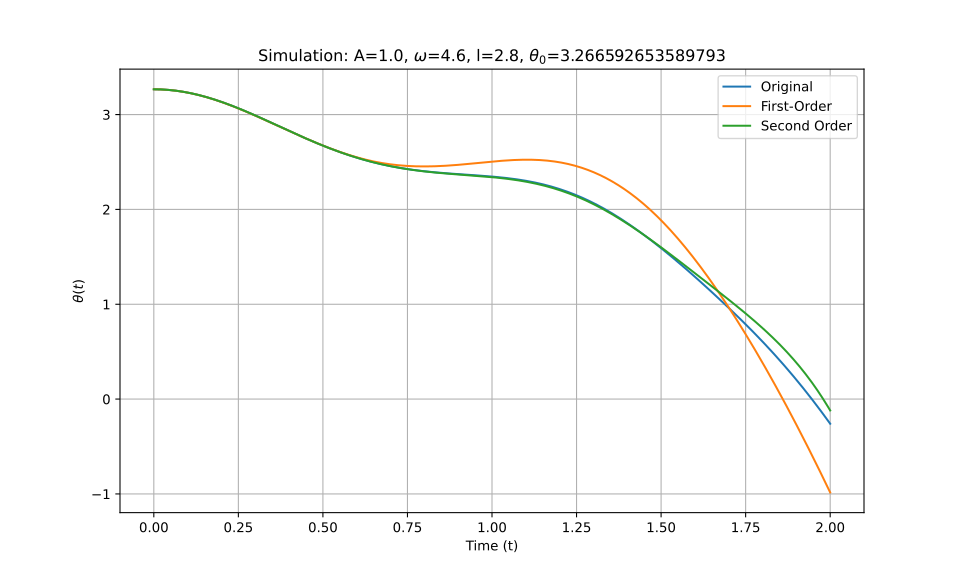

Values plotted in this chart, from the file beside it:
t_eval, Equation_1, Equation_2, Equation_3
0.0, 3.267, 3.267, 3.267
0.002002, 3.267, 3.267, 3.267
0.004004, 3.267, 3.267, 3.267
0.006006, 3.266, 3.266, 3.266
0.008008, 3.266, 3.266, 3.266
0.01001, 3.266, 3.266, 3.266
0.01201, 3.266, 3.266, 3.266
0.01401, 3.266, 3.266, 3.266
0.01602, 3.266, 3.266, 3.266
0.01802, 3.265, 3.265, 3.265
0.02002, 3.265, 3.265, 3.265
0.02202, 3.265, 3.265, 3.265
0.02402, 3.265, 3.265, 3.265
0.02603, 3.264, 3.264, 3.264
0.02803, 3.264, 3.264, 3.264
0.03003, 3.263, 3.263, 3.263
0.03203, 3.263, 3.263, 3.263
0.03403, 3.263, 3.262, 3.263
0.03604, 3.262, 3.262, 3.262
0.03804, 3.261, 3.261, 3.261
0.04004, 3.261, 3.261, 3.261
0.04204, 3.26, 3.26, 3.26
0.04404, 3.26, 3.26, 3.26
0.04605, 3.259, 3.259, 3.259
0.04805, 3.258, 3.258, 3.258
0.05005, 3.258, 3.258, 3.258
0.05205, 3.257, 3.257, 3.257
0.05405, 3.256, 3.256, 3.256
0.05606, 3.256, 3.255, 3.256
0.05806, 3.255, 3.255, 3.255
0.06006, 3.254, 3.254, 3.254
0.06206, 3.253, 3.253, 3.253
0.06406, 3.252, 3.252, 3.252
0.06607, 3.251, 3.251, 3.251
0.06807, 3.25, 3.25, 3.25
0.07007, 3.249, 3.249, 3.249
0.07207, 3.248, 3.248, 3.248
0.07407, 3.247, 3.247, 3.247
0.07608, 3.246, 3.246, 3.246
0.07808, 3.245, 3.245, 3.245
0.08008, 3.244, 3.244, 3.244
0.08208, 3.243, 3.243, 3.243
0.08408, 3.242, 3.242, 3.242
0.08609, 3.241, 3.241, 3.241
0.08809, 3.24, 3.239, 3.24
0.09009, 3.238, 3.238, 3.238
0.09209, 3.237, 3.237, 3.237
0.09409, 3.236, 3.236, 3.236
0.0961, 3.234, 3.234, 3.234
0.0981, 3.233, 3.233, 3.233
0.1001, 3.232, 3.231, 3.232
0.1021, 3.23, 3.23, 3.23
0.1041, 3.229, 3.229, 3.229
0.1061, 3.228, 3.227, 3.228
0.1081, 3.226, 3.226, 3.226
0.1101, 3.225, 3.224, 3.225
0.1121, 3.223, 3.223, 3.223
0.1141, 3.222, 3.221, 3.222
0.1161, 3.22, 3.22, 3.22
0.1181, 3.218, 3.218, 3.218
... 940 more rows
